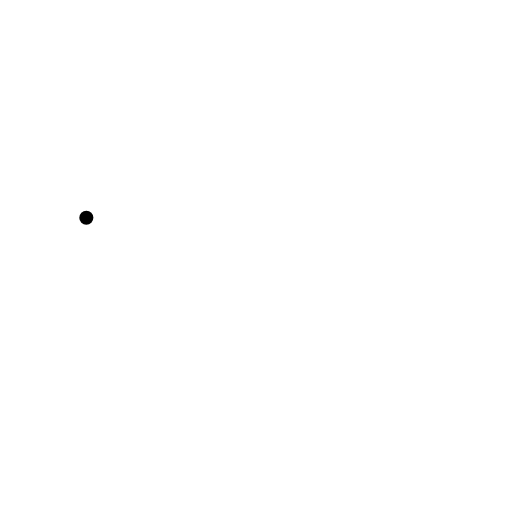
t = 0.00 s
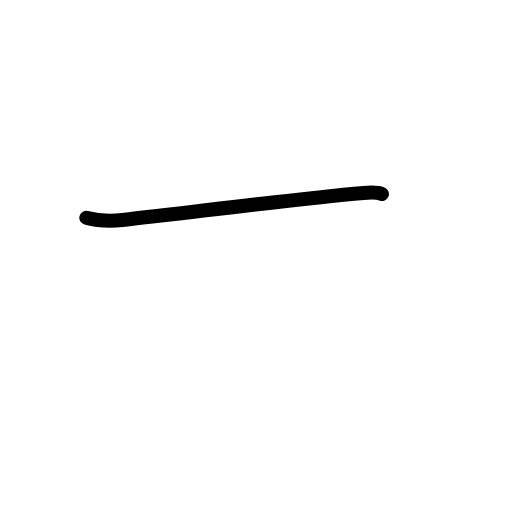
t = 0.83 s
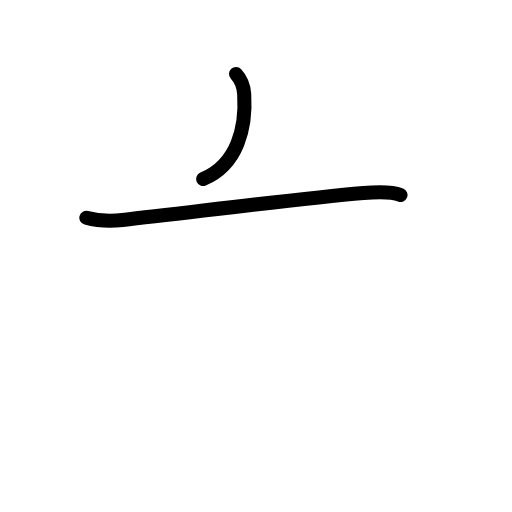
t = 1.63 s
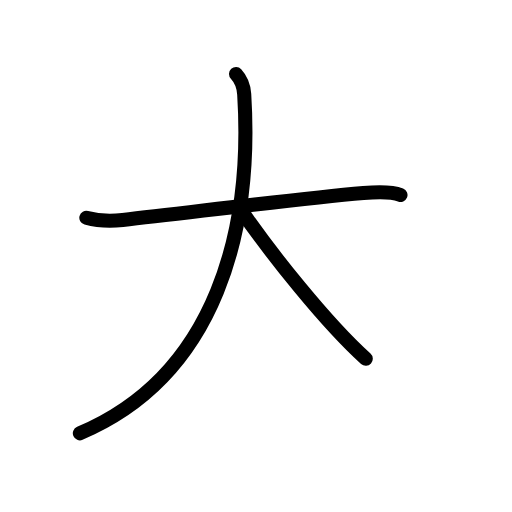
t = 2.38 s
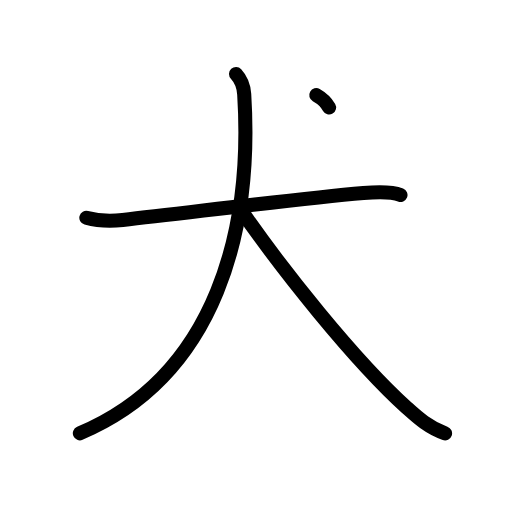
t = 3.25 s
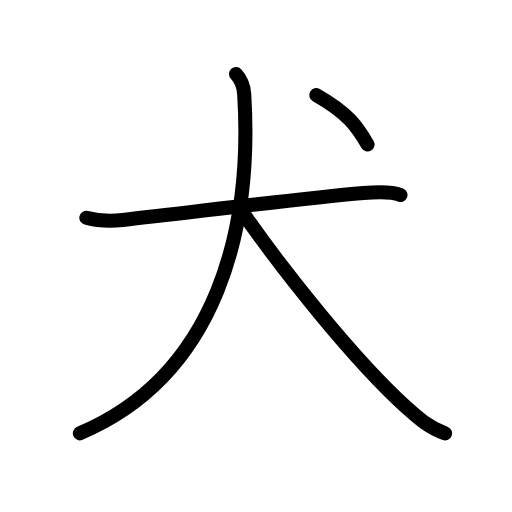
t = 4.00 s

The animated SVG that drew these frames (rendered in a browser with its animation timeline set to each time). Animation: 11 SMIL elements (animate=11); one cycle of 4.00 s.

<?xml version="1.0" encoding="UTF-8"?>
<!--
AniKanjiVG is licensed by CC-BY-SA Paul C. Sommerhoff (https://bitbucket.org/sommerhoff/anikanjivg).
AniKanjiVG uses KanjiVG which is licensed by CC-BY-SA Ulrich Apel (http://kanjivg.tagaini.net).
See also http://creativecommons.org/licenses/by-sa/3.0/
-->
<svg xmlns:kvg='http://kanjivg.tagaini.net' xmlns='http://www.w3.org/2000/svg' width='109' height='109' viewBox='0 0 109 109' style='fill:none;stroke:#000000;stroke-width:3;stroke-linecap:round;stroke-linejoin:round;' id="kvg:kanji_072ac"><g id="kvg:072ac" kvg:element="犬" kvg:radical="general"><g id="kvg:072ac-g1" kvg:element="大"><path id="kvg:072ac-s1" kvg:type="㇐" d="M18.38,46.36c2.37,0.64,5.38,0.73,7.74,0.47c14.39-1.58,36.51-4.46,51.25-5.75c2.51-0.22,6-0.33,7.89,0.42"><animate attributeName="d" begin="0.0s" dur="0.3333333333333333s" from="M18.38,46.36C18.38,46.36,18.38,46.36,18.38,46.36" to="M18.38,46.36c2.37,0.64,5.38,0.73,7.74,0.47" />
<animate attributeName="d" begin="0.3333333333333333s" dur="0.3333333333333333s" from="M18.38,46.36c2.37,0.64,5.38,0.73,7.74,0.47c0,0,0,0,0,0,0" to="M18.38,46.36c2.37,0.64,5.38,0.73,7.74,0.47c14.39-1.58,36.51-4.46,51.25-5.75" />
<animate attributeName="d" begin="0.6666666666666666s" dur="0.3333333333333333s" from="M18.38,46.36c2.37,0.64,5.38,0.73,7.74,0.47c14.39-1.58,36.51-4.46,51.25-5.75c0,0,0,0,0,0,0" to="M18.38,46.36c2.37,0.64,5.38,0.73,7.74,0.47c14.39-1.58,36.51-4.46,51.25-5.75c2.51-0.22,6-0.33,7.89,0.42" />
</path>
<path id="kvg:072ac-s2" kvg:type="㇒" d="M50.25,15.75c1,1.08,1.61,2.16,1.74,4.32C53.75,48.25,46.5,79.75,17,92.25"><animate attributeName="d" begin="1.0s" dur="0.5s" from="M50.25,15.75C50.25,15.75,50.25,15.75,50.25,15.75" to="M50.25,15.75c1,1.08,1.61,2.16,1.74,4.32" />
<animate attributeName="d" begin="1.5s" dur="0.5s" from="M50.25,15.75c1,1.08,1.61,2.16,1.74,4.32c0,0,0,0,0,0,0" to="M50.25,15.75c1,1.08,1.61,2.16,1.74,4.32C53.75,48.25,46.5,79.75,17,92.25" />
<animate attributeName="d" begin="0s" dur="1.0s" from="M-100,-100" to="M-100,-100" />
</path>
<path id="kvg:072ac-s3" kvg:type="㇏" d="M51.5,45c8.29,11.97,23.78,31.58,35.16,41.85c2.37,2.14,4.59,4.15,8.09,5.4"><animate attributeName="d" begin="2.0s" dur="0.5s" from="M51.5,45C51.5,45,51.5,45,51.5,45" to="M51.5,45c8.29,11.97,23.78,31.58,35.16,41.85" />
<animate attributeName="d" begin="2.5s" dur="0.5s" from="M51.5,45c8.29,11.97,23.78,31.58,35.16,41.85c0,0,0,0,0,0,0" to="M51.5,45c8.29,11.97,23.78,31.58,35.16,41.85c2.37,2.14,4.59,4.15,8.09,5.4" />
<animate attributeName="d" begin="0s" dur="2.0s" from="M-100,-100" to="M-100,-100" />
</path>
</g>
<g id="kvg:072ac-g2" kvg:element="丶"><path id="kvg:072ac-s4" kvg:type="㇔" d="M67.33,20.25c6.9,3.89,8.78,6.85,10.92,10.5"><animate attributeName="d" begin="3.0s" dur="1.0s" from="M67.33,20.25C67.33,20.25,67.33,20.25,67.33,20.25" to="M67.33,20.25c6.9,3.89,8.78,6.85,10.92,10.5" />
<animate attributeName="d" begin="0s" dur="3.0s" from="M-100,-100" to="M-100,-100" />
</path>
</g>
</g>
</svg>
